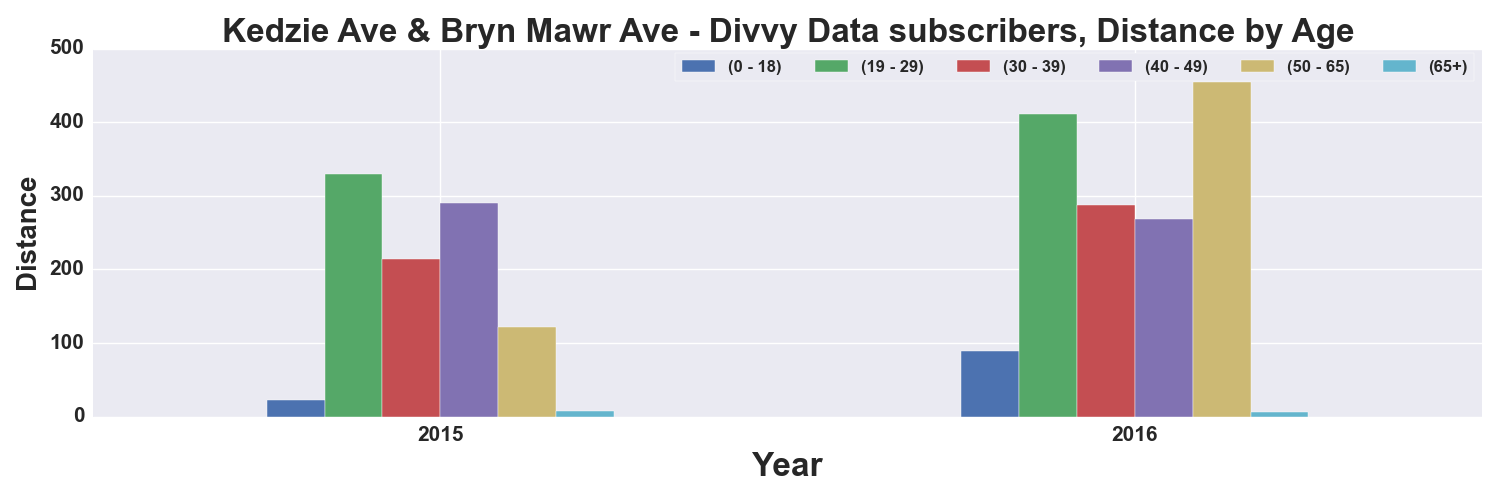

Values plotted in this chart, from the file beside it:
, START TIME YEAR, DISTANCE_Miles, DISTANCE_Miles, DISTANCE_Miles, DISTANCE_Miles, DISTANCE_Miles, DISTANCE_Miles
AGE_GROUP, , 0 - 18, 19 - 29, 30 - 39, 40 - 49, 50 - 65, 65+
0, 2015, 22.07, 329.6, 213.9, 289.7, 122.4, 7.24
1, 2016, 89.81, 411, 286.9, 268.7, 454.7, 6.008
